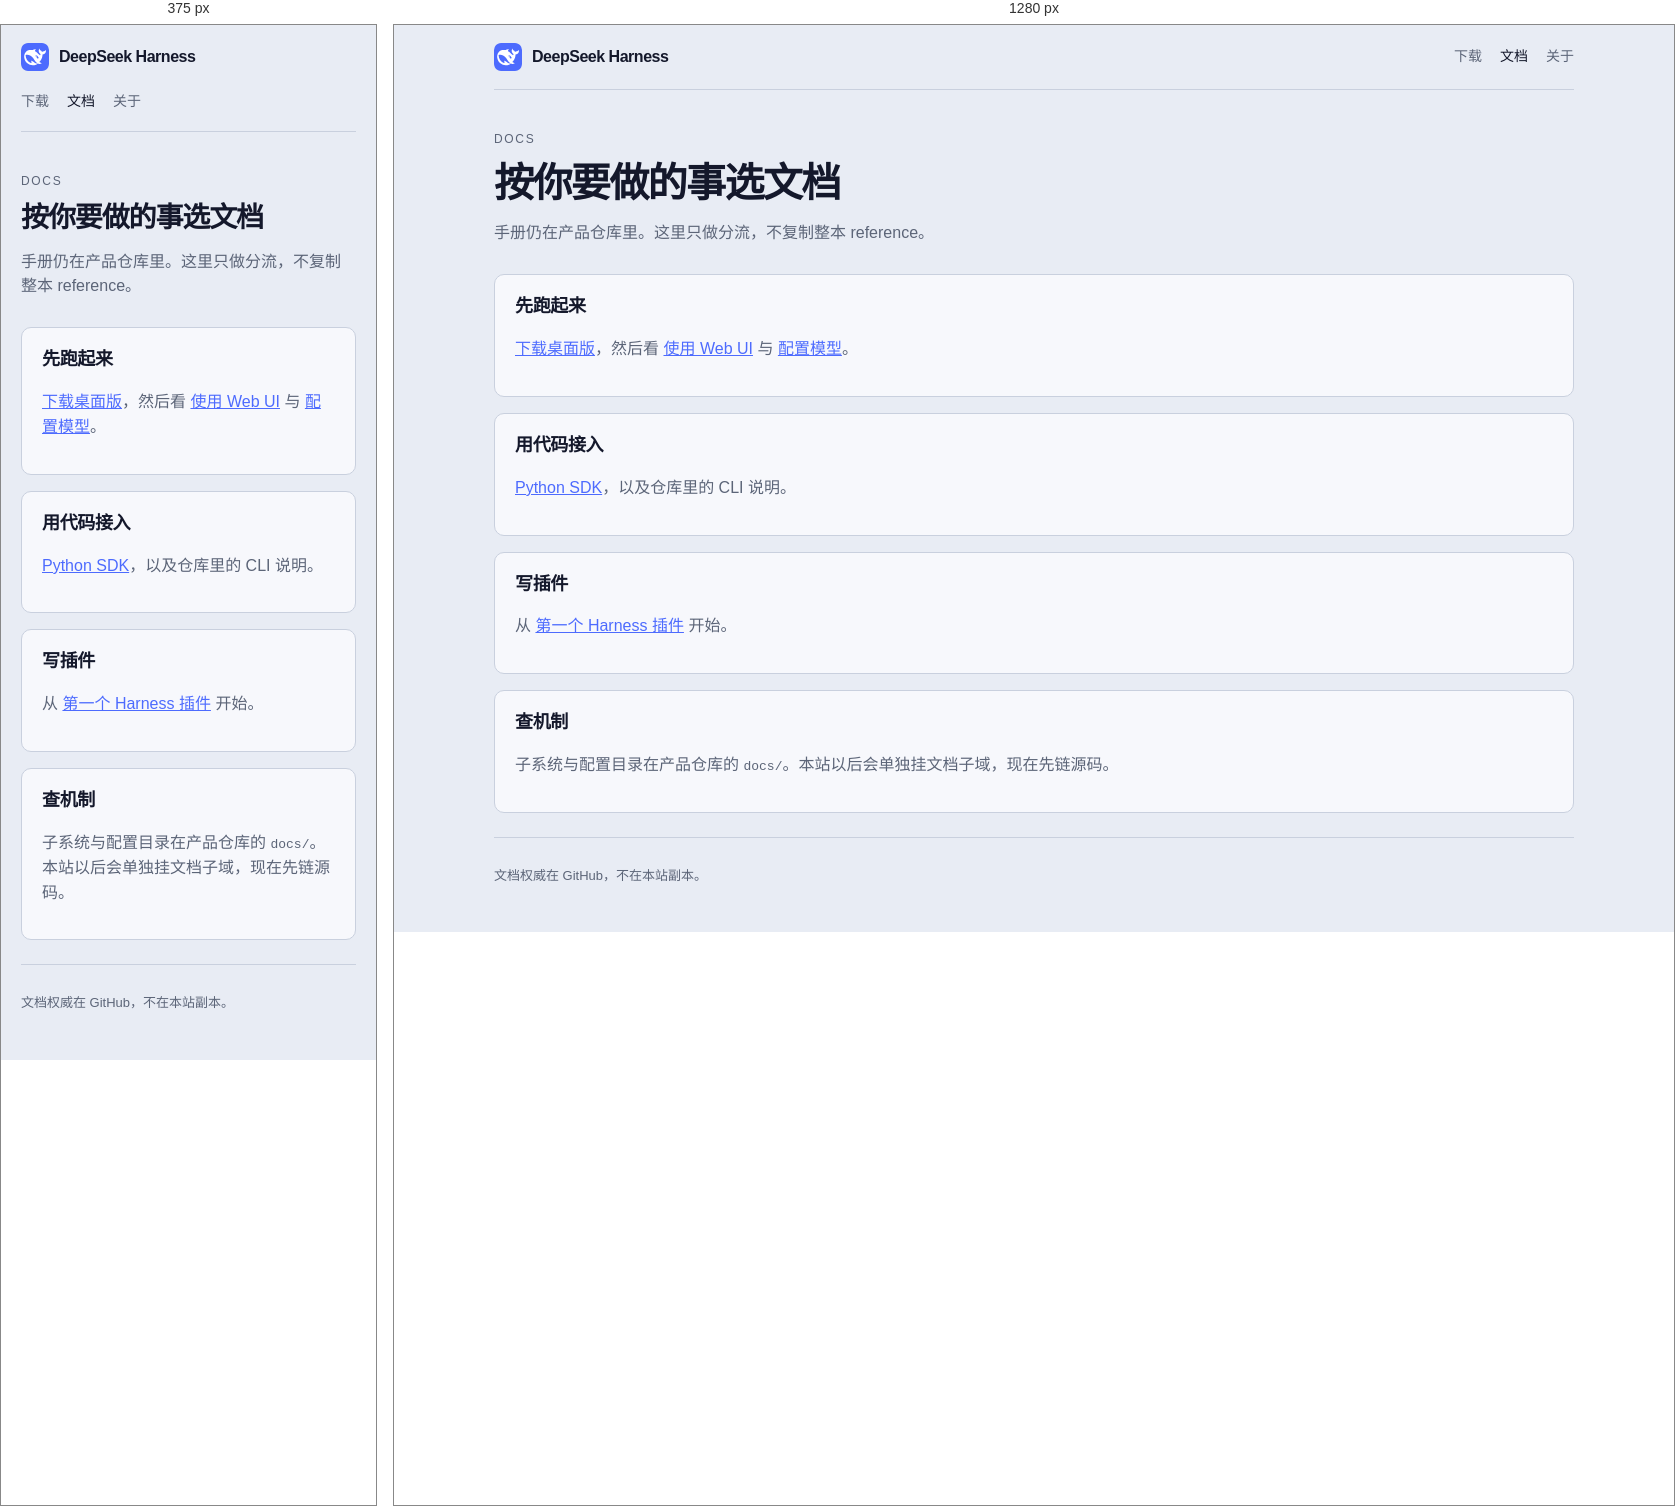
Rendered at 375 px and 1280 px, left to right.

<!-- file: docs.html -->
<!doctype html>
<html lang="zh-CN">
<head>
  <meta charset="utf-8">
  <meta name="viewport" content="width=device-width, initial-scale=1">
  <title>DeepSeek Harness 文档</title>
  <meta name="description" content="按角色进入 DeepSeek Harness 文档：上手、配置模型、写插件、查手册。">
  <link rel="canonical" href="https://deepseek-harness.net.cn/docs">
  <link rel="icon" href="/assets/icon.svg">
  <link rel="stylesheet" href="/assets/site.css">
</head>
<body>
  <header class="wrap top">
    <a class="brand" href="/">
      <img src="/assets/icon.svg" alt="">
      DeepSeek Harness
    </a>
    <nav>
      <a href="/download">下载</a>
      <a href="/docs" aria-current="page">文档</a>
      <a href="/about">关于</a>
    </nav>
  </header>

  <main class="wrap page">
    <p class="kicker">Docs</p>
    <h1>按你要做的事选文档</h1>
    <p class="lead">手册仍在产品仓库里。这里只做分流，不复制整本 reference。</p>

    <div class="stack">
      <article class="card">
        <h2>先跑起来</h2>
        <p><a href="/">下载桌面版</a>，然后看 <a href="https://github.com/deepseek-ai/deepseek-harness/blob/master/docs/user/guide/index.zh.md">使用 Web UI</a> 与 <a href="https://github.com/deepseek-ai/deepseek-harness/blob/master/docs/user/guide/providers.zh.md">配置模型</a>。</p>
      </article>
      <article class="card">
        <h2>用代码接入</h2>
        <p><a href="https://github.com/deepseek-ai/deepseek-harness/blob/master/docs/user/guide/python-sdk.zh.md">Python SDK</a>，以及仓库里的 CLI 说明。</p>
      </article>
      <article class="card">
        <h2>写插件</h2>
        <p>从 <a href="https://github.com/deepseek-ai/deepseek-harness/blob/master/docs/user/develop/basic/index.zh.md">第一个 Harness 插件</a> 开始。</p>
      </article>
      <article class="card">
        <h2>查机制</h2>
        <p>子系统与配置目录在产品仓库的 <code>docs/</code>。本站以后会单独挂文档子域，现在先链源码。</p>
      </article>
    </div>
  </main>

  <footer class="wrap foot">
    <p>文档权威在 GitHub，不在本站副本。</p>
  </footer>
</body>
</html>


/* @media block from site.css */
@media (max-width: 800px) {
  .hero, .split, .foot-grid { grid-template-columns: 1fr; }
  .top { align-items: flex-start; flex-direction: column; }
}